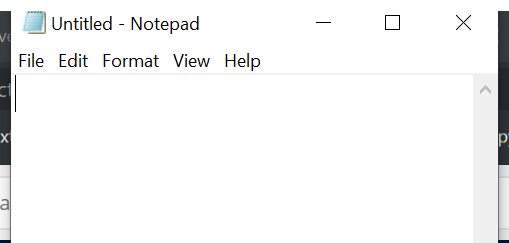
Workflow: Main

Step 1: Attach Window 'notepad.exe Untitled' on the element in window 'Untitled - Notepad' (notepad.exe)

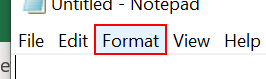
Step 2: click on the menu item 'Format'

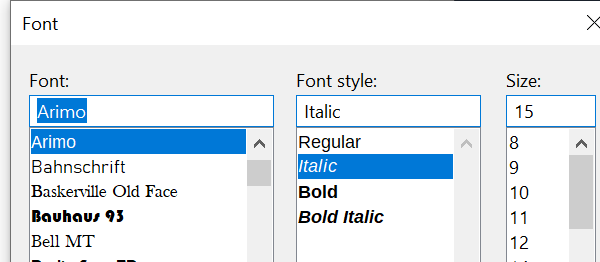
Step 3: Attach Window 'notepad.exe  Font' on the dialog in window 'Font' (notepad.exe)

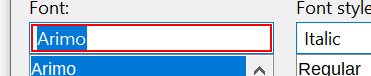
Step 4: type "Arial"

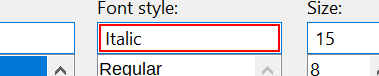
Step 5: type "Italic"

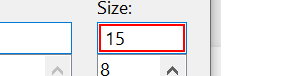
Step 6: get-text

Step 7: type "[(fontsize+5).ToString]" (same screen as step 6)

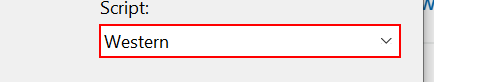
Step 8: select "Greek"

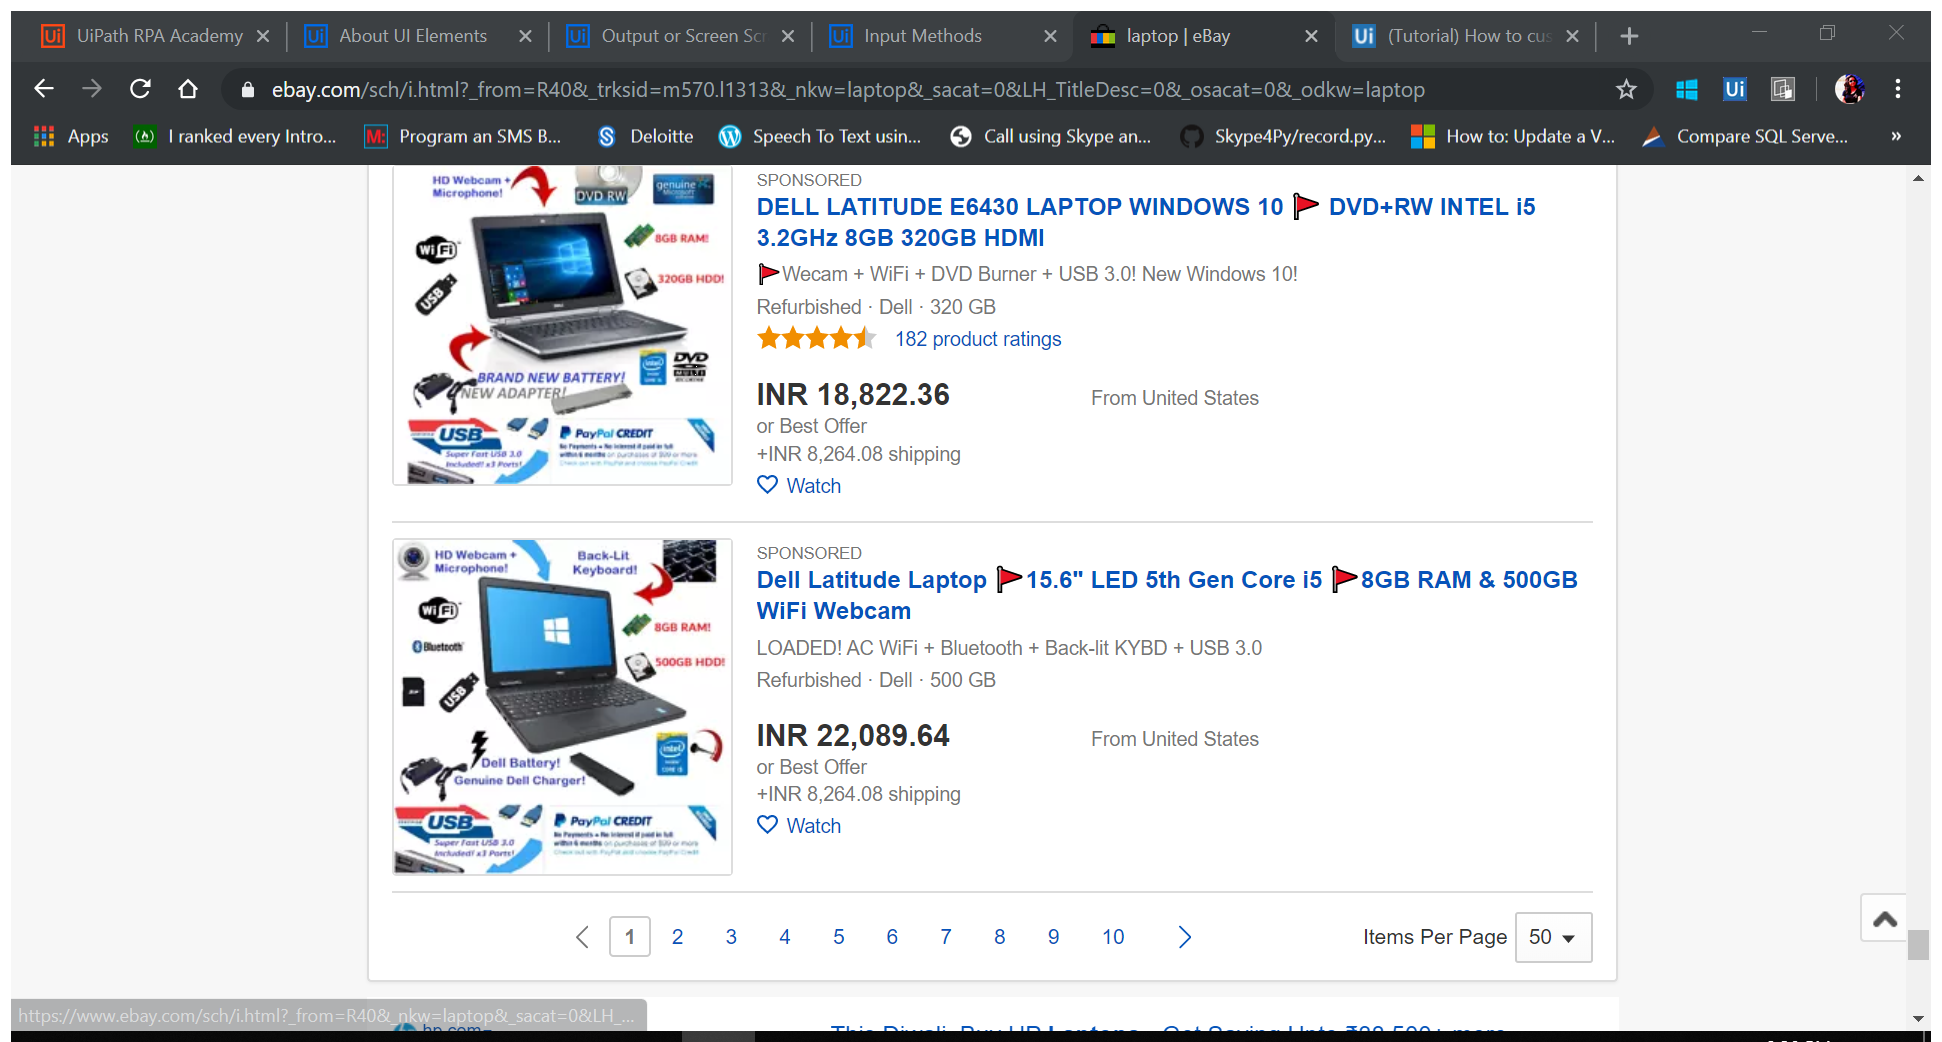
Step 9: Attach Browser 'LaptopeBay Page' in window 'laptop | eBay' (chrome.exe)

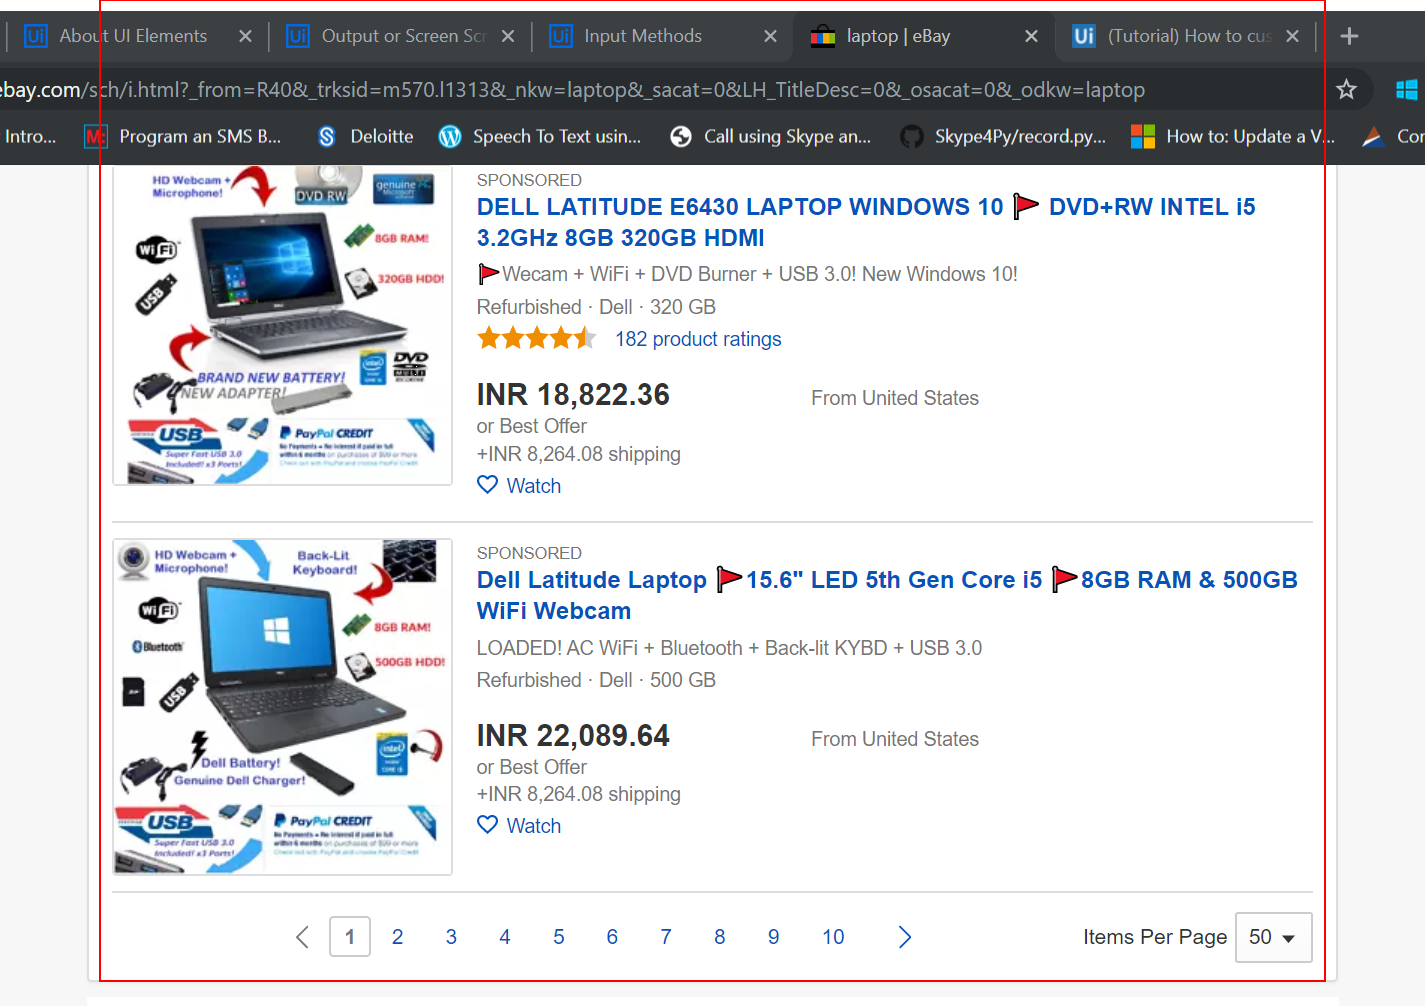
Step 10: get-text from the list

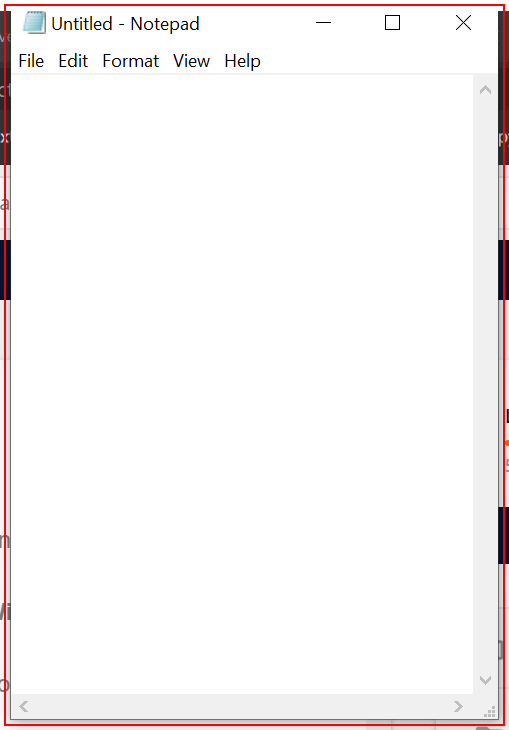
Step 11: Open 'notepad.exe Untitled' on the element in window 'Untitled - Notepad' (notepad.exe)

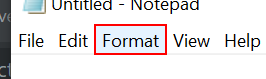
Step 12: click on the menu item 'Format'

Step 13: click on 'menu item  Font...' (no picture)

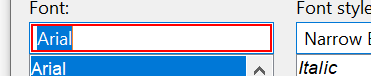
Step 14: type "Arimo"

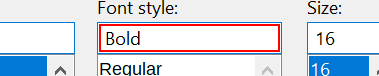
Step 15: type "italic"

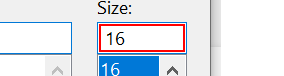
Step 16: type "15"

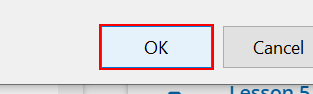
Step 17: click